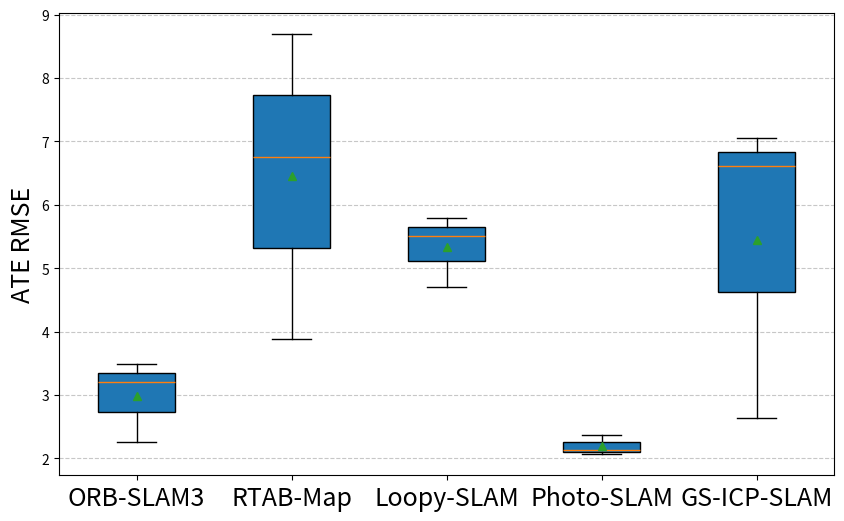

Reproduce this figure in Python.
import matplotlib.pyplot as plt

# Data
data = {
    "ORB-SLAM3": [3.4830, 3.2030, 2.2530],
    "RTAB-Map": [8.6900, 6.7600, 3.89],
    "Loopy-SLAM": [5.5137, 4.7034, 5.7876],
    "Photo-SLAM": [2.1310, 2.0640, 2.3730],
    "GS-ICP-SLAM": [6.6178, 2.6388, 7.0551],
}

# Boxplot
plt.figure(figsize=(10, 6))
plt.boxplot(data.values(), labels=data.keys(), patch_artist=True, notch=False, showmeans=True)
plt.ylabel("ATE RMSE", fontsize=18)
plt.grid(axis='y', linestyle='--', alpha=0.7)
# make the labels larger
plt.xticks(fontsize=18)

# Show plot
plt.show()